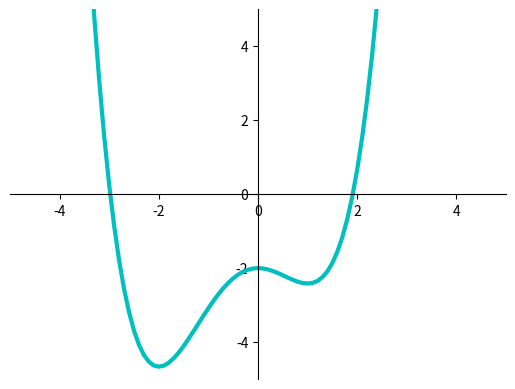

Write the Python code that produced this figure.
import numpy as np
import matplotlib.pyplot as plt
from matplotlib.widgets import Cursor

#初始化图像
fig = plt.figure()
ax = plt.axes()
ax.set_xlim([-5, 5])
ax.set_ylim([-5, 5])
ax.spines['left'].set_position(('data', 0))
ax.spines['bottom'].set_position(('data', 0))
ax.spines['right'].set_color('none')
ax.spines['top'].set_color('none')
gxlist=[]
gylist=[]
times=10
best_learningrate=0

#列出方程
def func(x):
    return 1/4*x**4 + 1/3*x**3 - x**2 - 2

#求导后的方程(瞬时斜率)
def grad(x):
    return x**3 + x**2 - 2*x

#方程内容
x = np.arange(-5, 5, 0.1)
y = func(x)

#画出方程
plt.plot(x, y, 'c-', linewidth = 3)
line = None

#获得学习速度
def get_learning_rate(t):
    learningrate=[0.2,0.3,0.4,0.5,0.1]
    return learningrate[t%len(learningrate)]

#主方法
def onclick(event):
    global line ,gxlist,gylist,times,best_learningrate

    if not line == None:
        line.remove()
    for i in range (times):
        epsilon = 0.001
        learn_rate = get_learning_rate(i)
        delta = np.inf
        xlist = [event.xdata]  
        ylist = [func(event.xdata)]
        running_time=0
        while delta > epsilon and running_time<1000:
            #求出下一个x值,grad(xlist[-1])当前瞬时斜率
            x_next = xlist[-1] - learn_rate*grad(xlist[-1])
            #求出两个x值之间的差
            delta = abs(xlist[-1] - x_next)
            xlist.append(x_next)
            ylist.append(func(x_next))
            running_time+=1
        if len(xlist)<len(gxlist) or i==0:
            gylist=ylist
            gxlist=xlist
            best_learningrate=learn_rate
    print(best_learningrate)


    line, = plt.plot(xlist, ylist, 'bo-')

cursor = Cursor(ax, horizOn = True, vertOn = True, color = 'black')
fig.canvas.mpl_connect('button_press_event',onclick)

plt.show()